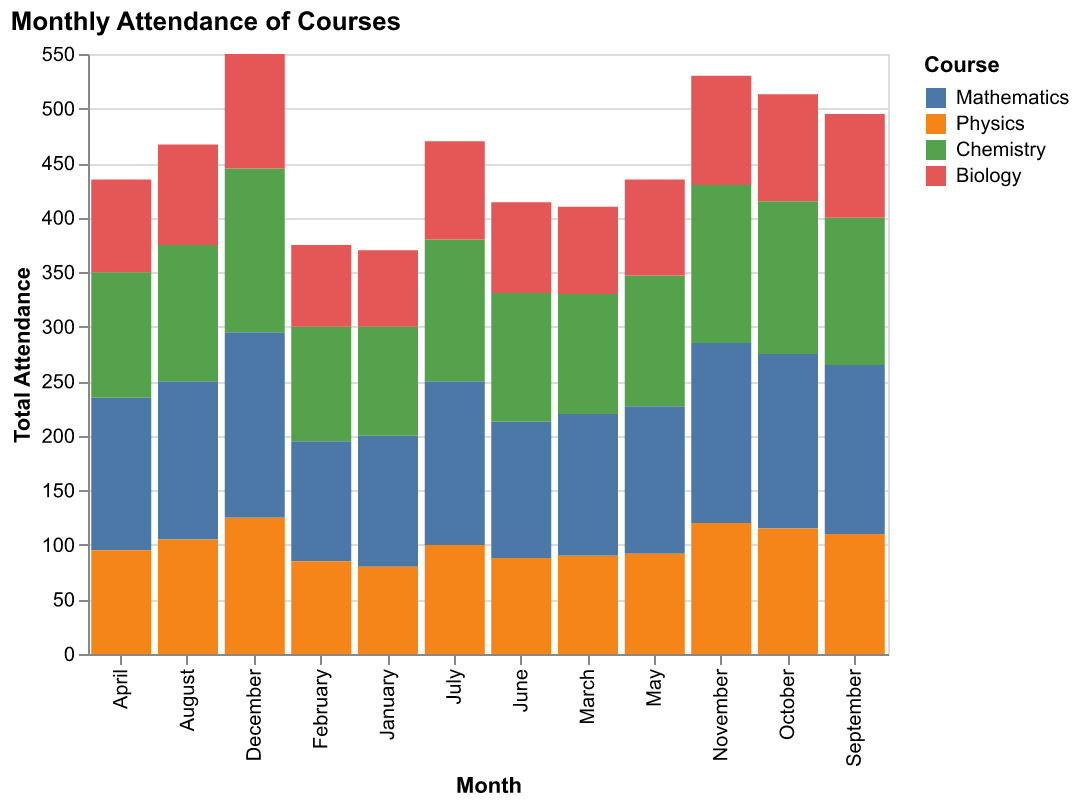

Values plotted in this chart, from the file beside it:
Month, Mathematics, Physics, Chemistry, Biology
January, 120, 80, 100, 70
February, 110, 85, 105, 75
March, 130, 90, 110, 80
April, 140, 95, 115, 85
May, 135, 92, 120, 88
June, 125, 88, 118, 83
July, 150, 100, 130, 90
August, 145, 105, 125, 92
September, 155, 110, 135, 95
October, 160, 115, 140, 98
November, 165, 120, 145, 100
December, 170, 125, 150, 105
